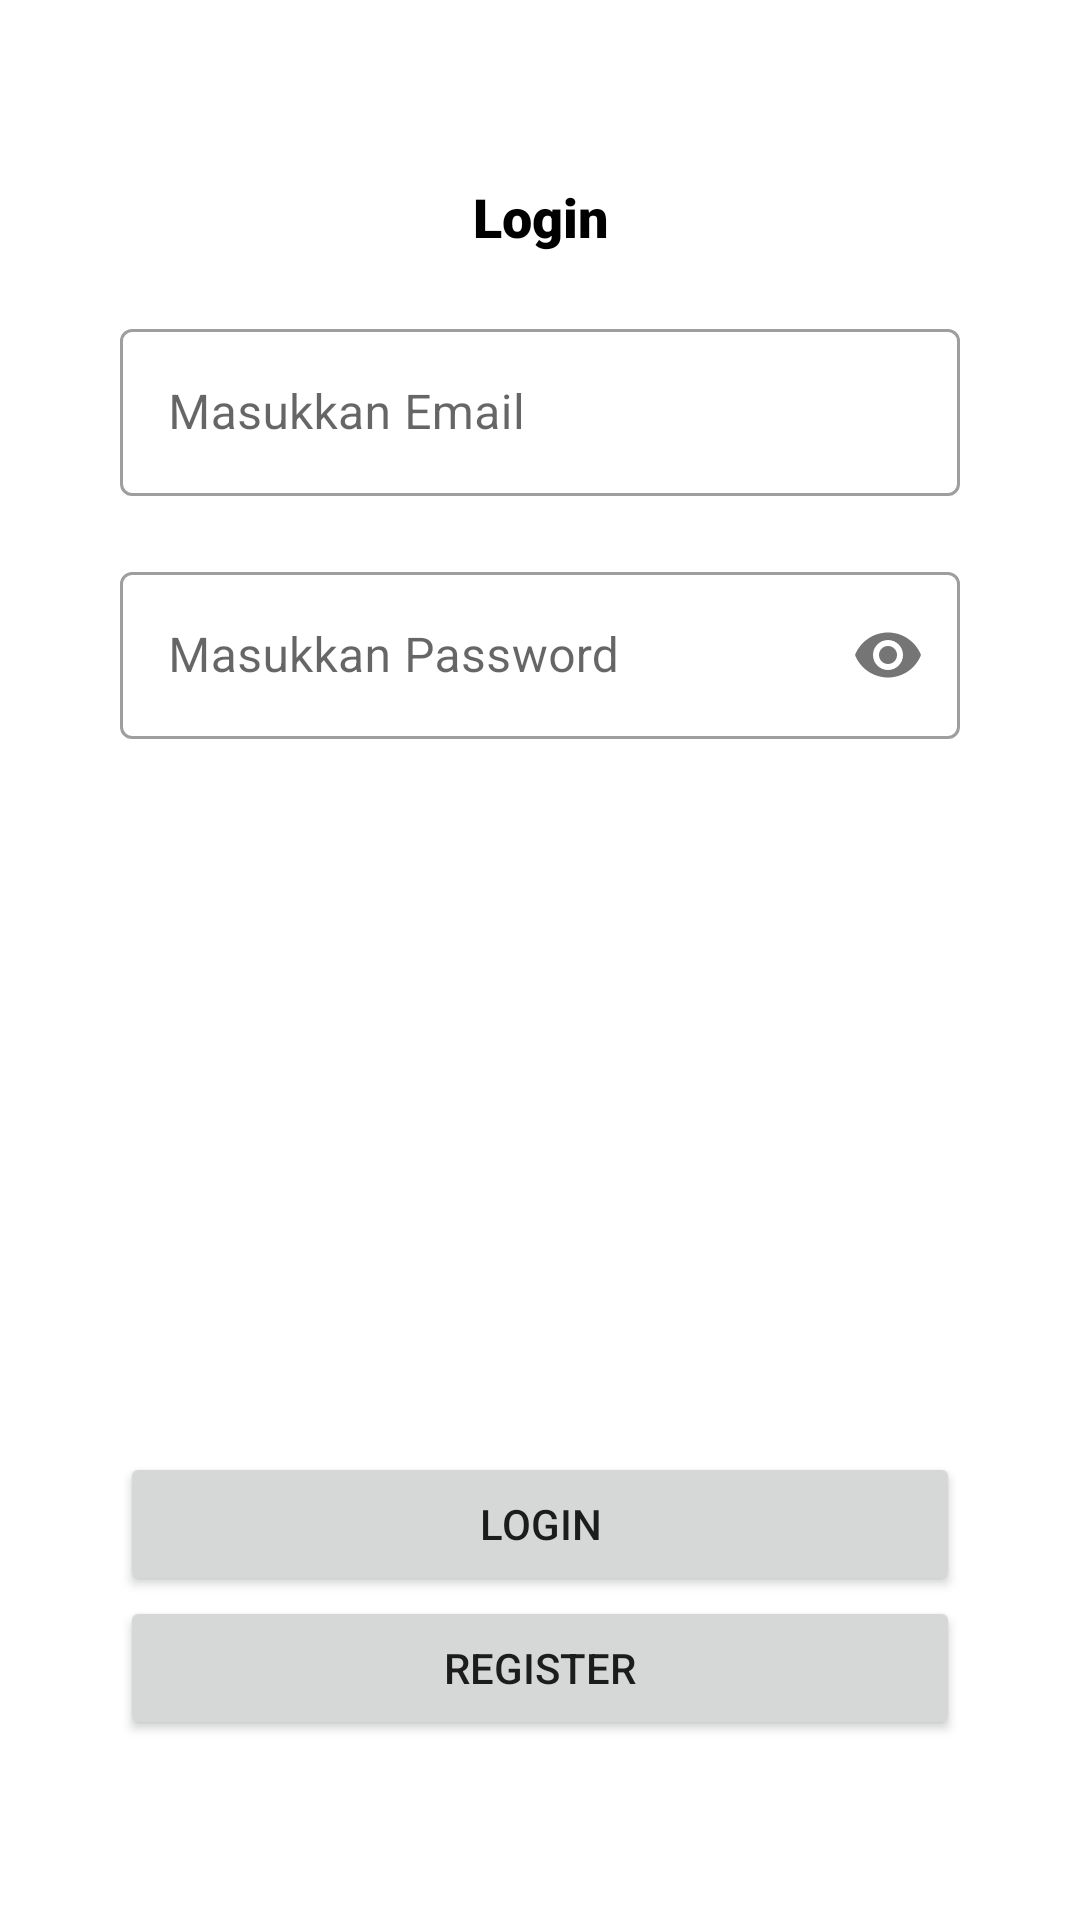

Here is an Android app screen rendered from its layout file. Give the layout XML and the strings, colors and styles it references.
<!-- AndroidManifest.xml: application theme Theme.BinarSIBC4Challange -->
<!-- res/layout/fragment_login.xml -->
<?xml version="1.0" encoding="utf-8"?>
<FrameLayout xmlns:android="http://schemas.android.com/apk/res/android"
    xmlns:app="http://schemas.android.com/apk/res-auto"
    xmlns:tools="http://schemas.android.com/tools"
    android:layout_width="match_parent"
    android:layout_height="match_parent"
    android:padding="40dp"
    tools:context=".presentasion.ui.loginform.LoginFragment">

    <androidx.constraintlayout.widget.ConstraintLayout
        android:layout_width="match_parent"
        android:layout_height="match_parent">

        <TextView
            android:id="@+id/textView"
            android:layout_width="wrap_content"
            android:layout_height="wrap_content"
            android:layout_marginTop="20dp"
            android:fontFamily="sans-serif-black"
            android:text="Login"
            android:textColor="@color/black"
            android:textSize="18sp"
            android:textStyle="bold"
            app:layout_constraintEnd_toEndOf="parent"
            app:layout_constraintStart_toStartOf="parent"
            app:layout_constraintTop_toTopOf="parent" />

        <com.google.android.material.textfield.TextInputLayout
            android:id="@+id/til_etLogin_Email"
            style="@style/Widget.MaterialComponents.TextInputLayout.OutlinedBox"
            android:layout_width="match_parent"
            android:layout_height="wrap_content"
            android:layout_marginTop="20dp"
            android:hint="Masukkan Email"
            app:layout_constraintLeft_toLeftOf="parent"
            app:layout_constraintRight_toRightOf="parent"
            app:layout_constraintTop_toBottomOf="@id/textView">

            <com.google.android.material.textfield.TextInputEditText
                android:id="@+id/etLogin_Email"
                android:layout_width="match_parent"
                android:layout_height="wrap_content"
                android:inputType="textEmailAddress" />

        </com.google.android.material.textfield.TextInputLayout>

        <com.google.android.material.textfield.TextInputLayout
            android:id="@+id/til_etLogin_Password"
            style="@style/Widget.MaterialComponents.TextInputLayout.OutlinedBox"
            android:layout_width="match_parent"
            android:layout_height="wrap_content"
            android:layout_marginTop="20dp"
            android:hint="Masukkan Password"
            app:layout_constraintLeft_toLeftOf="parent"
            app:layout_constraintRight_toRightOf="parent"
            app:layout_constraintTop_toBottomOf="@id/til_etLogin_Email"
            app:passwordToggleEnabled="true">

            <com.google.android.material.textfield.TextInputEditText
                android:id="@+id/etLogin_Password"
                android:layout_width="match_parent"
                android:layout_height="wrap_content"
                android:inputType="textPassword" />

        </com.google.android.material.textfield.TextInputLayout>


        <Button
            android:id="@+id/btnLogin_Login"
            android:layout_width="match_parent"
            android:layout_height="wrap_content"
            android:text="Login"
            app:layout_constraintStart_toStartOf="parent"
            app:layout_constraintEnd_toEndOf="parent"
            app:layout_constraintBottom_toTopOf="@id/btnLogin_Register"
            />

        <Button
            android:id="@+id/btnLogin_Register"
            android:layout_width="match_parent"
            android:layout_height="wrap_content"
            android:layout_marginBottom="20dp"
            android:text="Register"
            app:layout_constraintBottom_toBottomOf="parent"/>

    </androidx.constraintlayout.widget.ConstraintLayout>

</FrameLayout>
<!-- resources referenced by this layout -->
<resources>
  <style name="Theme.BinarSIBC4Challange" parent="Theme.MaterialComponents.DayNight.DarkActionBar">
          
          <item name="colorPrimary">@color/purple_500</item>
          <item name="colorPrimaryVariant">@color/purple_700</item>
          <item name="colorOnPrimary">@color/white</item>
          
          <item name="colorSecondary">@color/teal_200</item>
          <item name="colorSecondaryVariant">@color/teal_700</item>
          <item name="colorOnSecondary">@color/black</item>
          
          <item name="android:statusBarColor" tools:targetApi="l">?attr/colorPrimaryVariant</item>
          
      </style>
  <!-- not gathered from this repository: default colours our renderer supplied (Android Studio template values) -->
  <color name="purple_500">#FF6200EE</color>
  <color name="purple_700">#FF3700B3</color>
  <color name="teal_200">#FF03DAC5</color>
  <color name="teal_700">#FF018786</color>
  <color name="black">#FF000000</color>
  <color name="white">#FFFFFFFF</color>
</resources>
